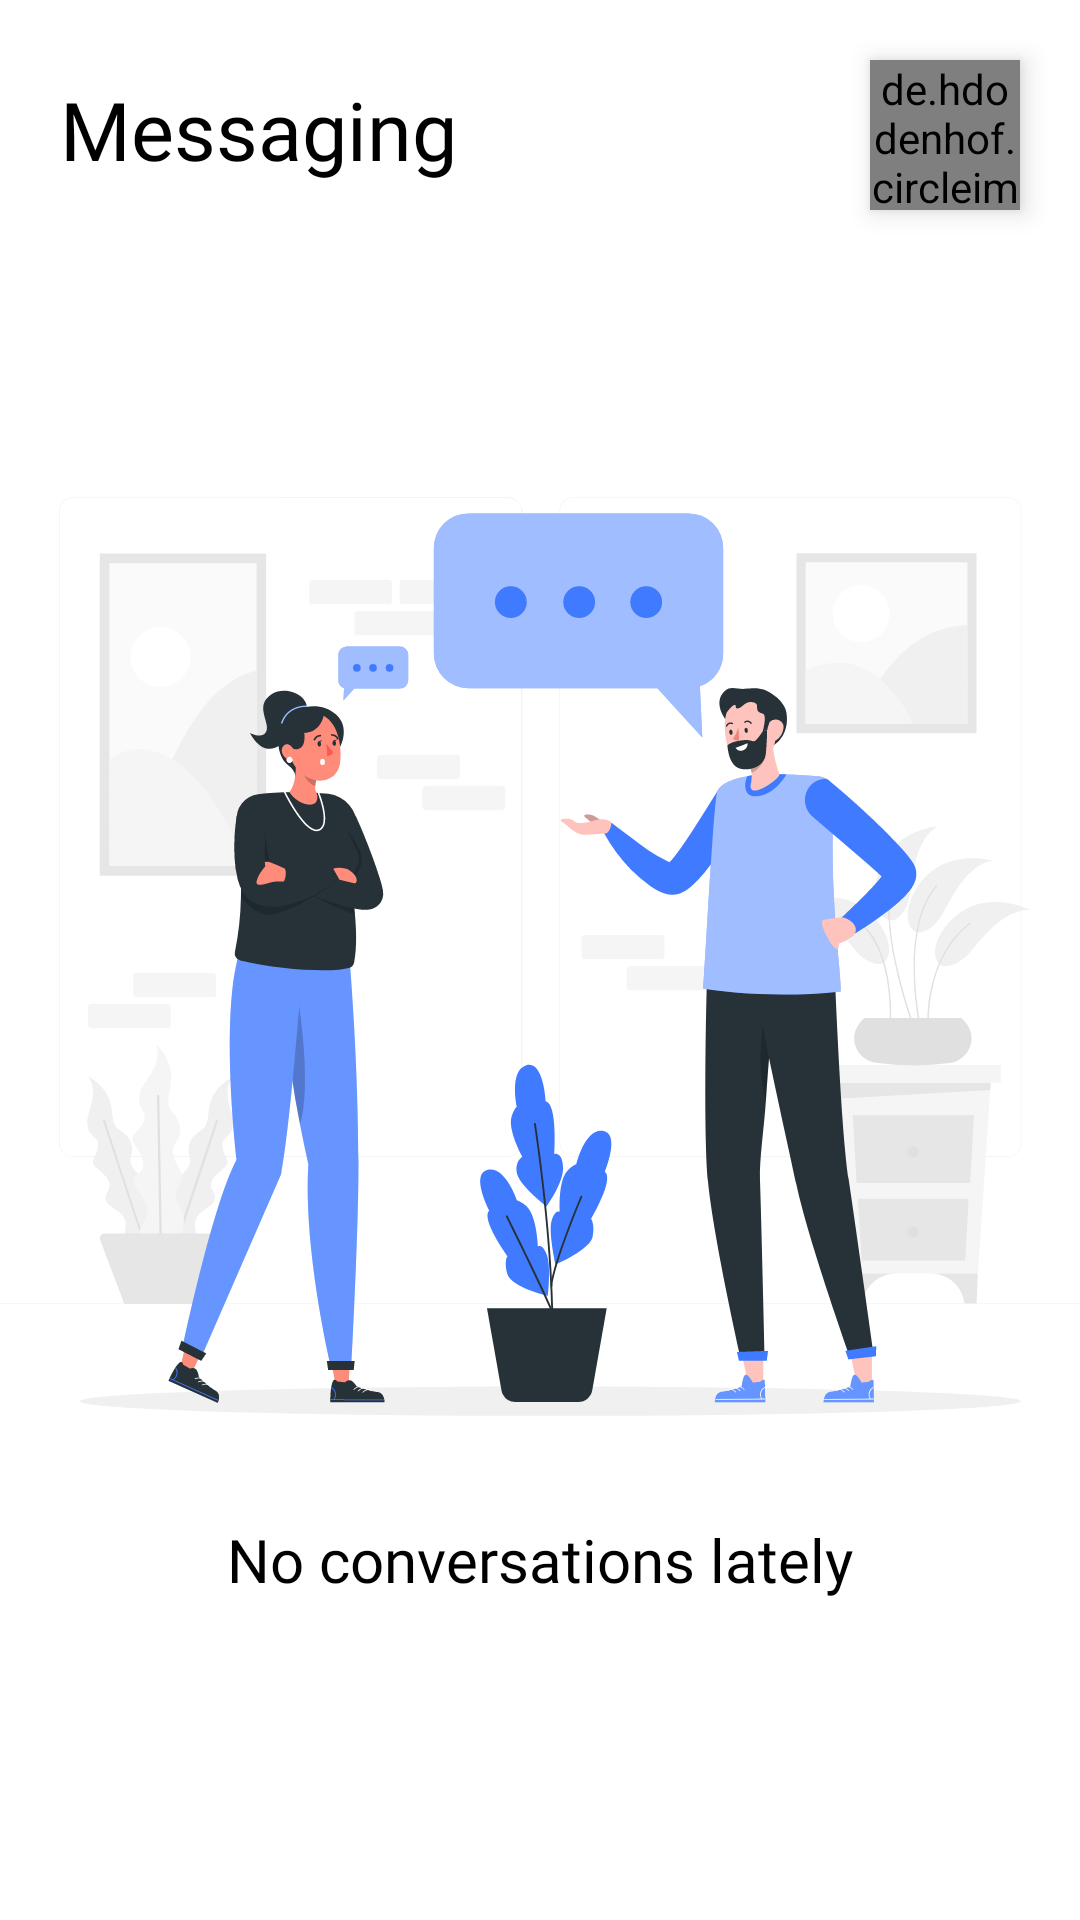

Layout XML and referenced resources for this Android screen:
<!-- AndroidManifest.xml: application theme Theme.TalentTrack -->
<!-- res/layout/fragment_inbox.xml -->
<?xml version="1.0" encoding="utf-8"?>
<RelativeLayout xmlns:android="http://schemas.android.com/apk/res/android"
    xmlns:tools="http://schemas.android.com/tools"
    android:layout_width="match_parent"
    android:layout_height="match_parent"
    android:background="@color/white"
    tools:context=".Dashboard.InboxFragment">

    <TextView
        android:layout_width="wrap_content"
        android:layout_height="wrap_content"
        android:text="Messaging"
        android:textSize="27sp"
        android:layout_marginTop="25dp"
        android:layout_marginLeft="20dp"
        android:textColor="@color/black"
        android:fontFamily="@font/product_sans_medium"/>

    <de.hdodenhof.circleimageview.CircleImageView
        android:id="@+id/conv_img"
        android:layout_width="50dp"
        android:layout_height="50dp"
        android:background="@drawable/profile_pic"
        android:layout_alignParentRight="true"
        android:layout_marginTop="20dp"
        android:layout_marginRight="20dp"
        android:elevation="5dp" />

    <LinearLayout
        android:layout_width="match_parent"
        android:layout_height="wrap_content"
        android:layout_centerHorizontal="true"
        android:layout_centerVertical="true"
        android:orientation="vertical"
        android:gravity="center">

        <View
            android:layout_width="400dp"
            android:layout_height="400dp"
            android:background="@drawable/ic_conversation_vector"

            />

        <TextView
            android:layout_width="wrap_content"
            android:layout_height="wrap_content"
            android:text="No conversations lately"
            android:layout_centerVertical="true"
            android:layout_centerHorizontal="true"
            android:fontFamily="@font/product_sans_medium"
            android:textColor="@color/black"
            android:textSize="20sp"/>
    </LinearLayout>


</RelativeLayout>
<!-- resources referenced by this layout -->
<resources>
  <color name="black">#FF000000</color>
  <color name="white">#FFFFFFFF</color>
  <!-- drawable ic_conversation_vector: vector/xml drawable (drawable, 37162 chars, omitted) -->
  <!-- drawable profile_pic: png bitmap (drawable, 42350 bytes) -->
  <style name="Theme.TalentTrack" parent="Theme.Material3.DayNight.NoActionBar">
          
          <item name="colorPrimary">@color/purple_500</item>
          <item name="colorPrimaryVariant">@color/purple_700</item>
          <item name="colorOnPrimary">@color/white</item>
          
          <item name="colorSecondary">@color/teal_200</item>
          <item name="colorSecondaryVariant">@color/teal_700</item>
          <item name="colorOnSecondary">@color/black</item>
          
          <item name="android:statusBarColor" tools:targetApi="l">?attr/colorPrimaryVariant</item>
          
  
  
      </style>
  <color name="purple_500">#DB4F7E</color>
  <color name="purple_700">#DB4F7E</color>
  <color name="teal_200">#FF03DAC5</color>
  <color name="teal_700">#FF018786</color>
</resources>
